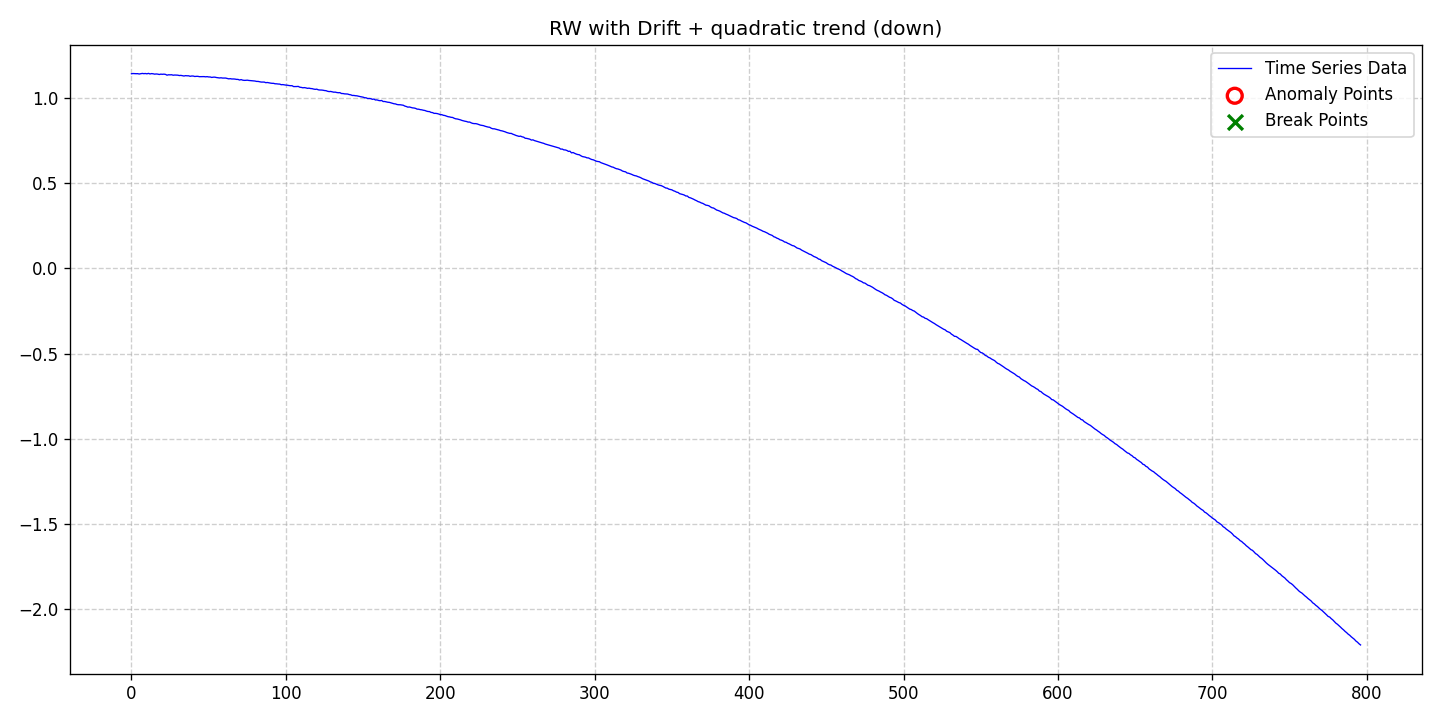

Source data for this figure (header and first rows):
date, data, stationary, det_lin_up, det_lin_down, det_quad, det_cubic, det_exp, det_damped, stoc_trend, volatility, single_seas, multiple_seas, point_anom_single, point_anom_multi, collect_anom, context_anom, mean_shift, var_shift, trend_shift, point_anom_count, point_anom_location, point_anom_point, collect_anom_count
2020-01-01, 1.144, 0, 0, 0, 1, 0, 0, 0, 1, 0, 0, 0, 0, 0, 0, 0, 0, 0, 0, 0, none, , 0
2020-01-02, 1.145, 0, 0, 0, 1, 0, 0, 0, 1, 0, 0, 0, 0, 0, 0, 0, 0, 0, 0, 0, none, , 0
2020-01-03, 1.144, 0, 0, 0, 1, 0, 0, 0, 1, 0, 0, 0, 0, 0, 0, 0, 0, 0, 0, 0, none, , 0
2020-01-04, 1.144, 0, 0, 0, 1, 0, 0, 0, 1, 0, 0, 0, 0, 0, 0, 0, 0, 0, 0, 0, none, , 0
2020-01-05, 1.144, 0, 0, 0, 1, 0, 0, 0, 1, 0, 0, 0, 0, 0, 0, 0, 0, 0, 0, 0, none, , 0
2020-01-06, 1.142, 0, 0, 0, 1, 0, 0, 0, 1, 0, 0, 0, 0, 0, 0, 0, 0, 0, 0, 0, none, , 0
2020-01-07, 1.144, 0, 0, 0, 1, 0, 0, 0, 1, 0, 0, 0, 0, 0, 0, 0, 0, 0, 0, 0, none, , 0
2020-01-08, 1.146, 0, 0, 0, 1, 0, 0, 0, 1, 0, 0, 0, 0, 0, 0, 0, 0, 0, 0, 0, none, , 0
2020-01-09, 1.144, 0, 0, 0, 1, 0, 0, 0, 1, 0, 0, 0, 0, 0, 0, 0, 0, 0, 0, 0, none, , 0
2020-01-10, 1.145, 0, 0, 0, 1, 0, 0, 0, 1, 0, 0, 0, 0, 0, 0, 0, 0, 0, 0, 0, none, , 0
2020-01-11, 1.143, 0, 0, 0, 1, 0, 0, 0, 1, 0, 0, 0, 0, 0, 0, 0, 0, 0, 0, 0, none, , 0
2020-01-12, 1.146, 0, 0, 0, 1, 0, 0, 0, 1, 0, 0, 0, 0, 0, 0, 0, 0, 0, 0, 0, none, , 0
2020-01-13, 1.143, 0, 0, 0, 1, 0, 0, 0, 1, 0, 0, 0, 0, 0, 0, 0, 0, 0, 0, 0, none, , 0
2020-01-14, 1.145, 0, 0, 0, 1, 0, 0, 0, 1, 0, 0, 0, 0, 0, 0, 0, 0, 0, 0, 0, none, , 0
2020-01-15, 1.143, 0, 0, 0, 1, 0, 0, 0, 1, 0, 0, 0, 0, 0, 0, 0, 0, 0, 0, 0, none, , 0
2020-01-16, 1.141, 0, 0, 0, 1, 0, 0, 0, 1, 0, 0, 0, 0, 0, 0, 0, 0, 0, 0, 0, none, , 0
2020-01-17, 1.142, 0, 0, 0, 1, 0, 0, 0, 1, 0, 0, 0, 0, 0, 0, 0, 0, 0, 0, 0, none, , 0
2020-01-18, 1.141, 0, 0, 0, 1, 0, 0, 0, 1, 0, 0, 0, 0, 0, 0, 0, 0, 0, 0, 0, none, , 0
2020-01-19, 1.139, 0, 0, 0, 1, 0, 0, 0, 1, 0, 0, 0, 0, 0, 0, 0, 0, 0, 0, 0, none, , 0
2020-01-20, 1.141, 0, 0, 0, 1, 0, 0, 0, 1, 0, 0, 0, 0, 0, 0, 0, 0, 0, 0, 0, none, , 0
2020-01-21, 1.14, 0, 0, 0, 1, 0, 0, 0, 1, 0, 0, 0, 0, 0, 0, 0, 0, 0, 0, 0, none, , 0
2020-01-22, 1.141, 0, 0, 0, 1, 0, 0, 0, 1, 0, 0, 0, 0, 0, 0, 0, 0, 0, 0, 0, none, , 0
2020-01-23, 1.14, 0, 0, 0, 1, 0, 0, 0, 1, 0, 0, 0, 0, 0, 0, 0, 0, 0, 0, 0, none, , 0
2020-01-24, 1.135, 0, 0, 0, 1, 0, 0, 0, 1, 0, 0, 0, 0, 0, 0, 0, 0, 0, 0, 0, none, , 0
2020-01-25, 1.138, 0, 0, 0, 1, 0, 0, 0, 1, 0, 0, 0, 0, 0, 0, 0, 0, 0, 0, 0, none, , 0
2020-01-26, 1.137, 0, 0, 0, 1, 0, 0, 0, 1, 0, 0, 0, 0, 0, 0, 0, 0, 0, 0, 0, none, , 0
2020-01-27, 1.138, 0, 0, 0, 1, 0, 0, 0, 1, 0, 0, 0, 0, 0, 0, 0, 0, 0, 0, 0, none, , 0
2020-01-28, 1.135, 0, 0, 0, 1, 0, 0, 0, 1, 0, 0, 0, 0, 0, 0, 0, 0, 0, 0, 0, none, , 0
2020-01-29, 1.136, 0, 0, 0, 1, 0, 0, 0, 1, 0, 0, 0, 0, 0, 0, 0, 0, 0, 0, 0, none, , 0
2020-01-30, 1.135, 0, 0, 0, 1, 0, 0, 0, 1, 0, 0, 0, 0, 0, 0, 0, 0, 0, 0, 0, none, , 0
2020-01-31, 1.135, 0, 0, 0, 1, 0, 0, 0, 1, 0, 0, 0, 0, 0, 0, 0, 0, 0, 0, 0, none, , 0
2020-02-01, 1.133, 0, 0, 0, 1, 0, 0, 0, 1, 0, 0, 0, 0, 0, 0, 0, 0, 0, 0, 0, none, , 0
2020-02-02, 1.134, 0, 0, 0, 1, 0, 0, 0, 1, 0, 0, 0, 0, 0, 0, 0, 0, 0, 0, 0, none, , 0
2020-02-03, 1.132, 0, 0, 0, 1, 0, 0, 0, 1, 0, 0, 0, 0, 0, 0, 0, 0, 0, 0, 0, none, , 0
2020-02-04, 1.13, 0, 0, 0, 1, 0, 0, 0, 1, 0, 0, 0, 0, 0, 0, 0, 0, 0, 0, 0, none, , 0
2020-02-05, 1.132, 0, 0, 0, 1, 0, 0, 0, 1, 0, 0, 0, 0, 0, 0, 0, 0, 0, 0, 0, none, , 0
2020-02-06, 1.132, 0, 0, 0, 1, 0, 0, 0, 1, 0, 0, 0, 0, 0, 0, 0, 0, 0, 0, 0, none, , 0
2020-02-07, 1.132, 0, 0, 0, 1, 0, 0, 0, 1, 0, 0, 0, 0, 0, 0, 0, 0, 0, 0, 0, none, , 0
2020-02-08, 1.129, 0, 0, 0, 1, 0, 0, 0, 1, 0, 0, 0, 0, 0, 0, 0, 0, 0, 0, 0, none, , 0
2020-02-09, 1.13, 0, 0, 0, 1, 0, 0, 0, 1, 0, 0, 0, 0, 0, 0, 0, 0, 0, 0, 0, none, , 0
2020-02-10, 1.13, 0, 0, 0, 1, 0, 0, 0, 1, 0, 0, 0, 0, 0, 0, 0, 0, 0, 0, 0, none, , 0
2020-02-11, 1.128, 0, 0, 0, 1, 0, 0, 0, 1, 0, 0, 0, 0, 0, 0, 0, 0, 0, 0, 0, none, , 0
2020-02-12, 1.128, 0, 0, 0, 1, 0, 0, 0, 1, 0, 0, 0, 0, 0, 0, 0, 0, 0, 0, 0, none, , 0
2020-02-13, 1.128, 0, 0, 0, 1, 0, 0, 0, 1, 0, 0, 0, 0, 0, 0, 0, 0, 0, 0, 0, none, , 0
2020-02-14, 1.126, 0, 0, 0, 1, 0, 0, 0, 1, 0, 0, 0, 0, 0, 0, 0, 0, 0, 0, 0, none, , 0
2020-02-15, 1.127, 0, 0, 0, 1, 0, 0, 0, 1, 0, 0, 0, 0, 0, 0, 0, 0, 0, 0, 0, none, , 0
2020-02-16, 1.127, 0, 0, 0, 1, 0, 0, 0, 1, 0, 0, 0, 0, 0, 0, 0, 0, 0, 0, 0, none, , 0
2020-02-17, 1.127, 0, 0, 0, 1, 0, 0, 0, 1, 0, 0, 0, 0, 0, 0, 0, 0, 0, 0, 0, none, , 0
2020-02-18, 1.126, 0, 0, 0, 1, 0, 0, 0, 1, 0, 0, 0, 0, 0, 0, 0, 0, 0, 0, 0, none, , 0
2020-02-19, 1.127, 0, 0, 0, 1, 0, 0, 0, 1, 0, 0, 0, 0, 0, 0, 0, 0, 0, 0, 0, none, , 0
2020-02-20, 1.125, 0, 0, 0, 1, 0, 0, 0, 1, 0, 0, 0, 0, 0, 0, 0, 0, 0, 0, 0, none, , 0
2020-02-21, 1.125, 0, 0, 0, 1, 0, 0, 0, 1, 0, 0, 0, 0, 0, 0, 0, 0, 0, 0, 0, none, , 0
2020-02-22, 1.122, 0, 0, 0, 1, 0, 0, 0, 1, 0, 0, 0, 0, 0, 0, 0, 0, 0, 0, 0, none, , 0
2020-02-23, 1.124, 0, 0, 0, 1, 0, 0, 0, 1, 0, 0, 0, 0, 0, 0, 0, 0, 0, 0, 0, none, , 0
2020-02-24, 1.124, 0, 0, 0, 1, 0, 0, 0, 1, 0, 0, 0, 0, 0, 0, 0, 0, 0, 0, 0, none, , 0
2020-02-25, 1.121, 0, 0, 0, 1, 0, 0, 0, 1, 0, 0, 0, 0, 0, 0, 0, 0, 0, 0, 0, none, , 0
2020-02-26, 1.12, 0, 0, 0, 1, 0, 0, 0, 1, 0, 0, 0, 0, 0, 0, 0, 0, 0, 0, 0, none, , 0
2020-02-27, 1.119, 0, 0, 0, 1, 0, 0, 0, 1, 0, 0, 0, 0, 0, 0, 0, 0, 0, 0, 0, none, , 0
2020-02-28, 1.12, 0, 0, 0, 1, 0, 0, 0, 1, 0, 0, 0, 0, 0, 0, 0, 0, 0, 0, 0, none, , 0
2020-02-29, 1.118, 0, 0, 0, 1, 0, 0, 0, 1, 0, 0, 0, 0, 0, 0, 0, 0, 0, 0, 0, none, , 0
... 737 more rows
